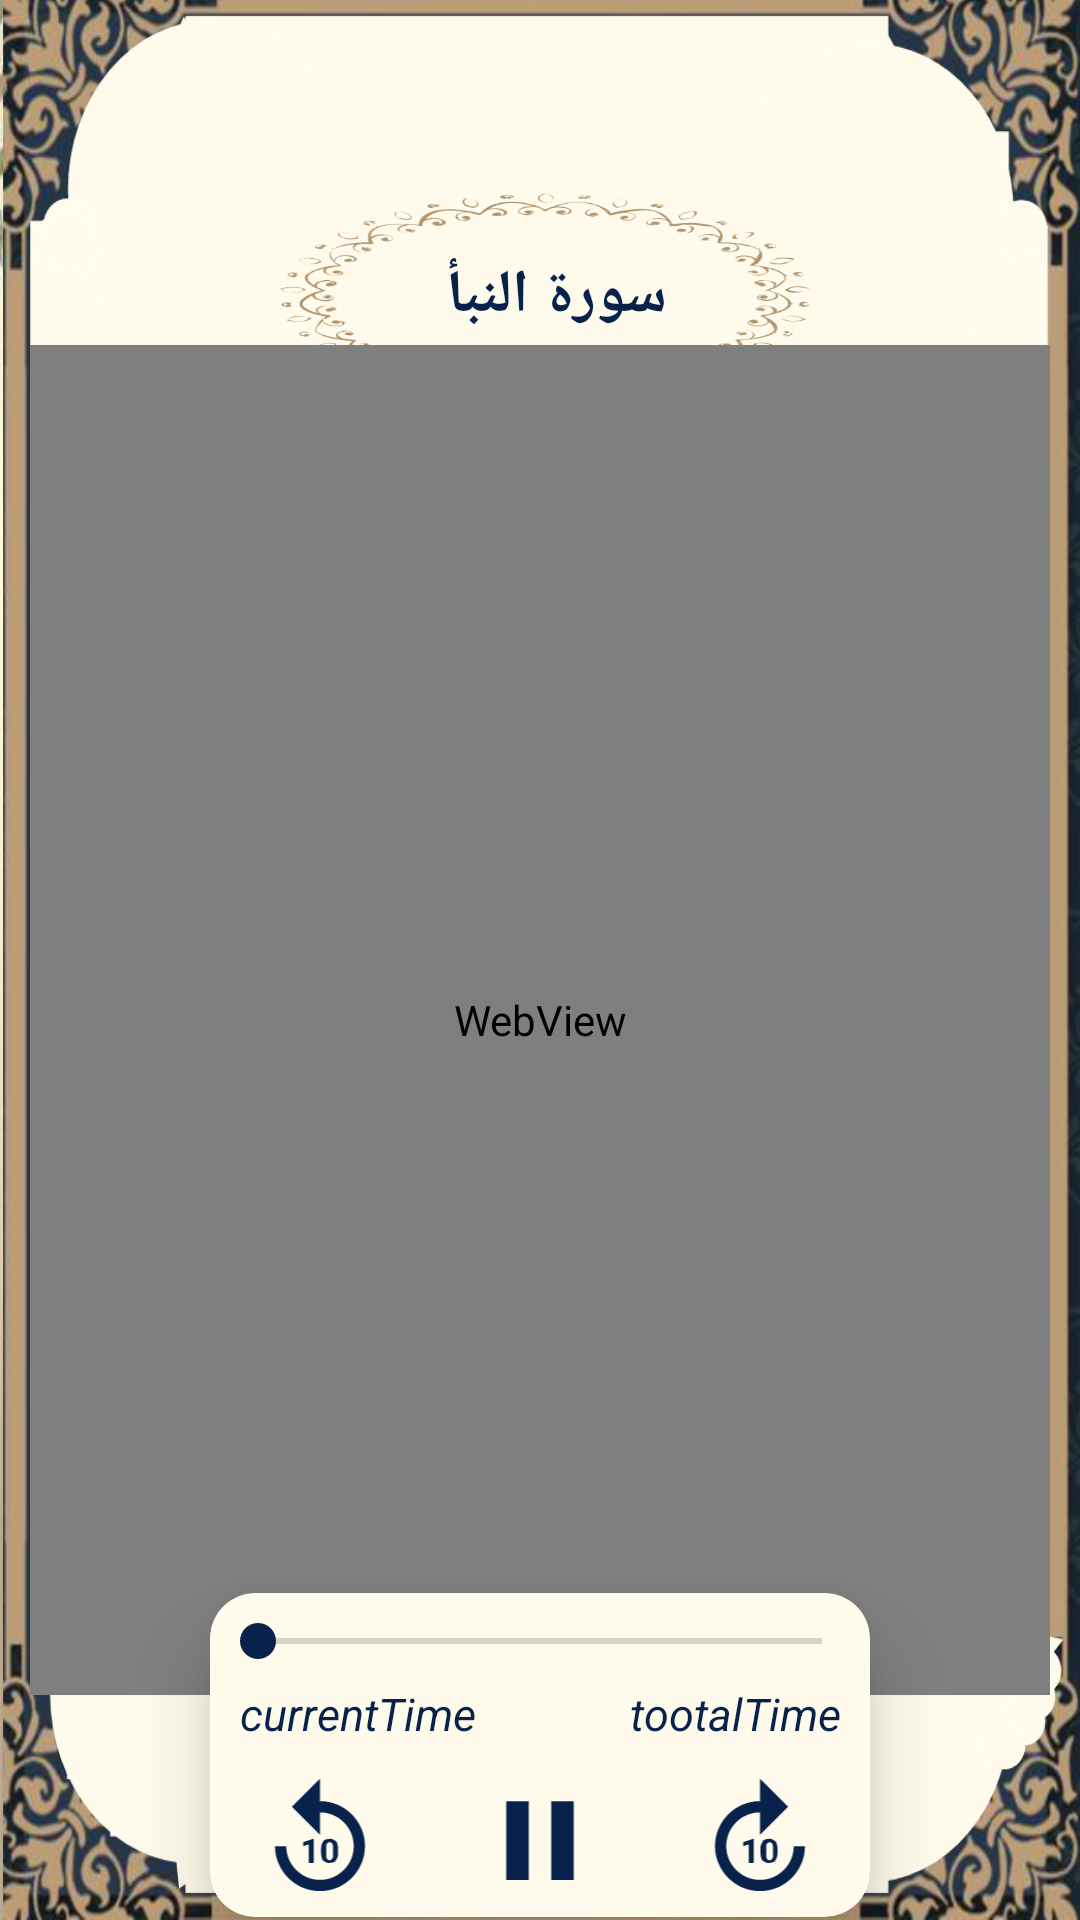

Layout XML and referenced resources for this Android screen:
<!-- AndroidManifest.xml: application theme AppTheme -->
<!-- res/layout/activity_web_view_quraan.xml -->
<?xml version="1.0" encoding="utf-8"?>
<androidx.constraintlayout.widget.ConstraintLayout xmlns:android="http://schemas.android.com/apk/res/android"
    xmlns:tools="http://schemas.android.com/tools"
    android:layout_width="match_parent"
    android:layout_height="match_parent"
    xmlns:app="http://schemas.android.com/apk/res-auto"
    android:orientation="vertical"
    android:background="@drawable/back_web_quraan">
    <FrameLayout
        android:id="@+id/lay_name"
        android:layout_width="wrap_content"
        android:layout_height="wrap_content"
        android:foregroundGravity="center"
        app:layout_constraintBottom_toBottomOf="parent"
        app:layout_constraintHorizontal_bias="0.55"
        app:layout_constraintLeft_toLeftOf="parent"
        app:layout_constraintRight_toRightOf="parent"
        app:layout_constraintTop_toTopOf="parent"
        app:layout_constraintVertical_bias="0.09">

        <ImageView
            android:layout_width="250dp"
            android:layout_height="100dp"
            android:scaleType="fitXY"
            android:layout_gravity="center"
            android:src="@drawable/back_text_sora_name" />

        <TextView
            android:id="@+id/tv_storyName"
            android:layout_width="wrap_content"
            android:layout_height="wrap_content"
            android:layout_gravity="center"
            android:shadowColor="@android:color/black"
            android:text="سورة النبأ"
            android:textColor="@color/dark_blue"
            android:textColorHighlight="@android:color/black"
            android:textSize="20dp"
            android:textStyle="bold" />
    </FrameLayout>


    <WebView
        android:id="@+id/webView_stories"
        android:layout_width="match_parent"
        android:layout_height="450dp"
        android:layout_marginHorizontal="10dp"
        app:layout_constraintBottom_toTopOf="@+id/card"
        app:layout_constraintTop_toBottomOf="@+id/lay_name" />

    <androidx.cardview.widget.CardView
        android:id="@+id/card"
        android:layout_width="match_parent"
        android:layout_height="wrap_content"
        app:cardCornerRadius="15dp"
        app:cardBackgroundColor="#FFFBEC"
        app:cardElevation="15dp"
        android:foregroundGravity="center_horizontal"
        android:layout_marginHorizontal="70dp"
        android:layout_marginBottom="1dp"
        app:layout_constraintBottom_toBottomOf="parent">

        <LinearLayout
            android:id="@+id/titles_seek"
            android:layout_width="match_parent"
            android:layout_height="wrap_content"
            android:orientation="vertical">

            <SeekBar
                android:id="@+id/seekBar"
                android:layout_width="match_parent"
                android:layout_height="wrap_content"
                android:layout_marginTop="7dp"
                android:progressTint="@color/dark_blue"
                android:thumbTint="@color/dark_blue" />


            <LinearLayout
                android:layout_width="match_parent"
                android:layout_height="25dp"
                android:layout_marginHorizontal="10dp"
                android:layout_marginVertical="5dp">

                <TextView
                    android:id="@+id/tv_current_time"
                    android:layout_width="0dp"
                    android:layout_height="wrap_content"
                    android:layout_weight="1"
                    android:gravity="start"
                    android:text="currentTime"
                    android:textColor="@color/dark_blue"
                    android:textSize="15dp"
                    android:textStyle="italic" />

                <TextView
                    android:id="@+id/tv_total_time"
                    android:layout_width="0dp"
                    android:layout_height="wrap_content"
                    android:layout_weight="1"
                    android:gravity="end"
                    android:text="tootalTime"
                    android:textColor="@color/dark_blue"
                    android:textSize="15dp"
                    android:textStyle="italic" />
            </LinearLayout>

            <LinearLayout
                android:layout_width="match_parent"
                android:layout_height="45dp"
                android:layout_below="@+id/titles_seek"
                android:layout_marginBottom="3dp"
                android:orientation="horizontal">

                <ImageView
                    android:id="@+id/btn_before"
                    android:layout_width="0dp"
                    android:layout_height="match_parent"
                    android:layout_weight="1"
                    android:gravity="center_vertical"
                    android:src="@drawable/ic_replay_10_black_24dp"
                    android:tint="@color/dark_blue" />

                <ImageView
                    android:id="@+id/btn_play"
                    android:layout_width="0dp"
                    android:layout_height="match_parent"
                    android:layout_weight="1"
                    android:gravity="center_vertical"
                    android:src="@drawable/ic_pause_black_24dp"
                    android:tint="@color/dark_blue" />

                <ImageView
                    android:id="@+id/btn_after"
                    android:layout_width="0dp"
                    android:layout_height="match_parent"
                    android:layout_weight="1"
                    android:gravity="center_vertical"
                    android:src="@drawable/ic_forward_10_black_24dp"
                    android:tint="@color/dark_blue" />
            </LinearLayout>

        </LinearLayout>
    </androidx.cardview.widget.CardView>


</androidx.constraintlayout.widget.ConstraintLayout>
<!-- resources referenced by this layout -->
<resources>
  <color name="dark_blue">#08224C</color>
  <!-- drawable back_text_sora_name: png bitmap (drawable, 30885 bytes) -->
  <!-- drawable back_web_quraan: png bitmap (drawable, 235011 bytes) -->
  <!-- drawable ic_forward_10_black_24dp (drawable) -->
  <vector xmlns:android="http://schemas.android.com/apk/res/android"
          android:width="24dp"
          android:height="24dp"
          android:viewportWidth="24.0"
          android:viewportHeight="24.0">
      <path
          android:fillColor="#672D0D"
          android:pathData="M4,13c0,4.4 3.6,8 8,8s8,-3.6 8,-8h-2c0,3.3 -2.7,6 -6,6s-6,-2.7 -6,-6 2.7,-6 6,-6v4l5,-5 -5,-5v4c-4.4,0 -8,3.6 -8,8zM10.8,16L10,16v-3.3L9,13v-0.7l1.8,-0.6h0.1L10.9,16zM15.1,14.2c0,0.3 0,0.6 -0.1,0.8l-0.3,0.6s-0.3,0.3 -0.5,0.3 -0.4,0.1 -0.6,0.1 -0.4,0 -0.6,-0.1 -0.3,-0.2 -0.5,-0.3 -0.2,-0.3 -0.3,-0.6 -0.1,-0.5 -0.1,-0.8v-0.7c0,-0.3 0,-0.6 0.1,-0.8l0.3,-0.6s0.3,-0.3 0.5,-0.3 0.4,-0.1 0.6,-0.1 0.4,0 0.6,0.1 0.3,0.2 0.5,0.3 0.2,0.3 0.3,0.6 0.1,0.5 0.1,0.8v0.7zM14.3,13.4v-0.5s-0.1,-0.2 -0.1,-0.3 -0.1,-0.1 -0.2,-0.2 -0.2,-0.1 -0.3,-0.1 -0.2,0 -0.3,0.1l-0.2,0.2s-0.1,0.2 -0.1,0.3v2s0.1,0.2 0.1,0.3 0.1,0.1 0.2,0.2 0.2,0.1 0.3,0.1 0.2,0 0.3,-0.1l0.2,-0.2s0.1,-0.2 0.1,-0.3v-1.5z"/>
  </vector>
  <!-- drawable ic_pause_black_24dp (drawable) -->
  <vector xmlns:android="http://schemas.android.com/apk/res/android"
          android:width="24dp"
          android:height="24dp"
          android:viewportWidth="24.0"
          android:viewportHeight="24.0">
      <path
          android:fillColor="#672D0D"
          android:pathData="M6,19h4L10,5L6,5v14zM14,5v14h4L18,5h-4z"/>
  </vector>
  <!-- drawable ic_replay_10_black_24dp (drawable) -->
  <vector xmlns:android="http://schemas.android.com/apk/res/android"
          android:width="24dp"
          android:height="24dp"
          android:viewportWidth="24.0"
          android:viewportHeight="24.0">
      <path
          android:fillColor="#672D0D"
          android:pathData="M12,5L12,1L7,6l5,5L12,7c3.3,0 6,2.7 6,6s-2.7,6 -6,6 -6,-2.7 -6,-6L4,13c0,4.4 3.6,8 8,8s8,-3.6 8,-8 -3.6,-8 -8,-8zM10.9,16L10,16v-3.3L9,13v-0.7l1.8,-0.6h0.1L10.9,16zM15.2,14.2c0,0.3 0,0.6 -0.1,0.8l-0.3,0.6s-0.3,0.3 -0.5,0.3 -0.4,0.1 -0.6,0.1 -0.4,0 -0.6,-0.1 -0.3,-0.2 -0.5,-0.3 -0.2,-0.3 -0.3,-0.6 -0.1,-0.5 -0.1,-0.8v-0.7c0,-0.3 0,-0.6 0.1,-0.8l0.3,-0.6s0.3,-0.3 0.5,-0.3 0.4,-0.1 0.6,-0.1 0.4,0 0.6,0.1c0.2,0.1 0.3,0.2 0.5,0.3s0.2,0.3 0.3,0.6 0.1,0.5 0.1,0.8v0.7zM14.3,13.4v-0.5s-0.1,-0.2 -0.1,-0.3 -0.1,-0.1 -0.2,-0.2 -0.2,-0.1 -0.3,-0.1 -0.2,0 -0.3,0.1l-0.2,0.2s-0.1,0.2 -0.1,0.3v2s0.1,0.2 0.1,0.3 0.1,0.1 0.2,0.2 0.2,0.1 0.3,0.1 0.2,0 0.3,-0.1l0.2,-0.2s0.1,-0.2 0.1,-0.3v-1.5z"/>
  </vector>
  <style name="AppTheme" parent="Theme.AppCompat.Light.NoActionBar">
          
          <item name="colorPrimary">@color/colorPrimary</item>
          <item name="colorPrimaryDark">@color/colorPrimaryDark</item>
          <item name="colorAccent">@color/colorAccent</item>
      </style>
  <color name="colorPrimary">@android:color/transparent</color>
  <color name="colorPrimaryDark">#FFFFFF</color>
  <color name="colorAccent">#78C8EC</color>
</resources>
